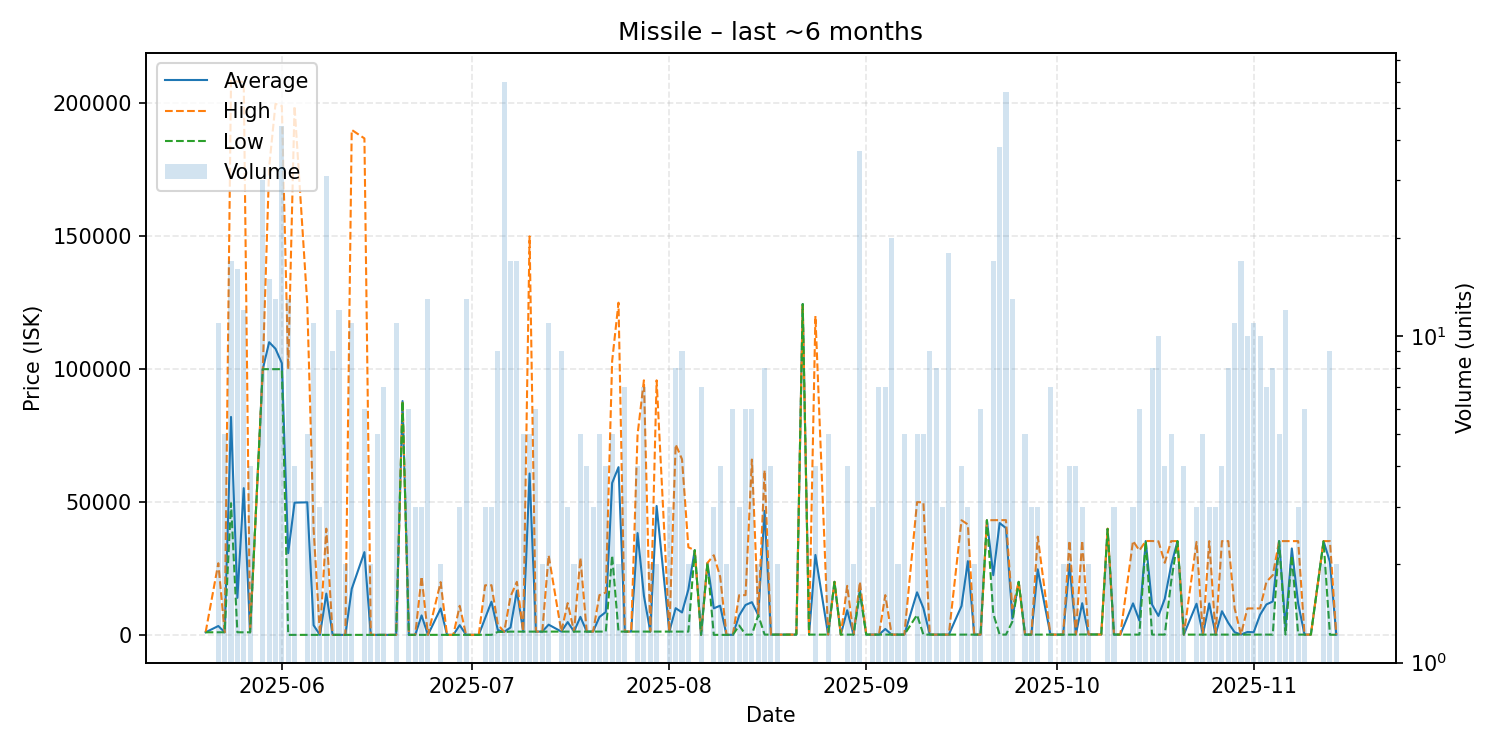

The table this chart was drawn from, first rows:
date, average, highest, lowest, order_count, volume
2025-05-20, 1023, 1023, 1023, 1, 1
2025-05-22, 3385, 27000, 1023, 5, 11
2025-05-23, 1023, 1024, 1023, 4, 5
2025-05-24, 82032, 208500, 49580, 9, 17
2025-05-25, 13971, 208200, 1022, 5, 16
2025-05-26, 55240, 208000, 1022, 8, 12
2025-05-27, 1022, 1022, 1022, 3, 4
2025-05-29, 100000, 100000, 100000, 8, 30
2025-05-30, 110140, 175950, 100000, 11, 15
2025-05-31, 107677, 199800, 100000, 8, 13
2025-06-01, 102250, 199000, 100000, 8, 44
2025-06-02, 30805, 100000, 51.0, 5, 13
2025-06-03, 49788, 199000, 51.0, 4, 4
2025-06-05, 49911, 124700, 51.0, 4, 5
2025-06-06, 3664, 39790, 51.0, 7, 11
2025-06-07, 51.0, 51.0, 51.0, 3, 3
2025-06-08, 15573, 40000, 51.0, 12, 31
2025-06-09, 51.0, 51.0, 51.0, 4, 9
2025-06-10, 51.02, 51.02, 51.0, 4, 12
2025-06-11, 51.05, 51.05, 51.05, 2, 2
2025-06-12, 17344, 190000, 90.0, 7, 11
2025-06-14, 31176, 186800, 51.05, 4, 6
2025-06-15, 51.05, 51.05, 51.05, 1, 2
2025-06-16, 51.06, 51.06, 51.06, 2, 5
2025-06-17, 51.06, 51.06, 51.06, 5, 7
2025-06-18, 51.06, 51.06, 51.06, 1, 1
2025-06-19, 51.06, 51.06, 51.06, 8, 11
2025-06-20, 88000, 88000, 88000, 1, 1
2025-06-21, 52.0, 52.0, 52.0, 4, 6
2025-06-22, 52.0, 52.0, 52.0, 3, 3
2025-06-23, 7368, 22000, 52.01, 2, 3
2025-06-24, 53.0, 53.0, 53.0, 2, 13
2025-06-26, 9977, 19900, 54.0, 2, 2
2025-06-27, 58.0, 58.0, 58.0, 1, 1
2025-06-28, 62.0, 62.0, 62.0, 1, 1
2025-06-29, 3709, 11000, 63.51, 3, 3
2025-06-30, 66.0, 66.0, 66.0, 3, 13
2025-07-01, 66.0, 66.0, 66.0, 1, 1
2025-07-02, 66.01, 66.01, 66.01, 1, 1
2025-07-03, 6277, 18700, 66.01, 2, 3
2025-07-04, 12522, 18750, 66.01, 3, 3
2025-07-05, 1870, 4000, 1170, 5, 9
2025-07-06, 1170, 1170, 1170, 3, 60
2025-07-07, 2820, 14495, 1270, 10, 17
2025-07-08, 16636, 20000, 1271, 5, 17
2025-07-09, 1278, 1278, 1277, 5, 5
2025-07-10, 60747, 149950, 1278, 4, 5
2025-07-11, 1281, 1281, 1279, 5, 6
2025-07-12, 1284, 1287, 1281, 2, 2
2025-07-13, 3897, 29990, 1287, 6, 11
2025-07-15, 1289, 1289, 1289, 1, 9
2025-07-16, 4859, 12000, 1289, 3, 3
2025-07-17, 1289, 1289, 1289, 2, 2
2025-07-18, 6831, 29000, 1289, 4, 5
2025-07-19, 1289, 1289, 1289, 3, 4
2025-07-20, 1289, 1289, 1289, 2, 3
2025-07-21, 6773, 15000, 1289, 5, 5
2025-07-22, 8642, 15995, 1289, 4, 4
2025-07-23, 57196, 103095, 29890, 5, 5
2025-07-24, 63144, 125000, 1289, 2, 2
... 103 more rows
